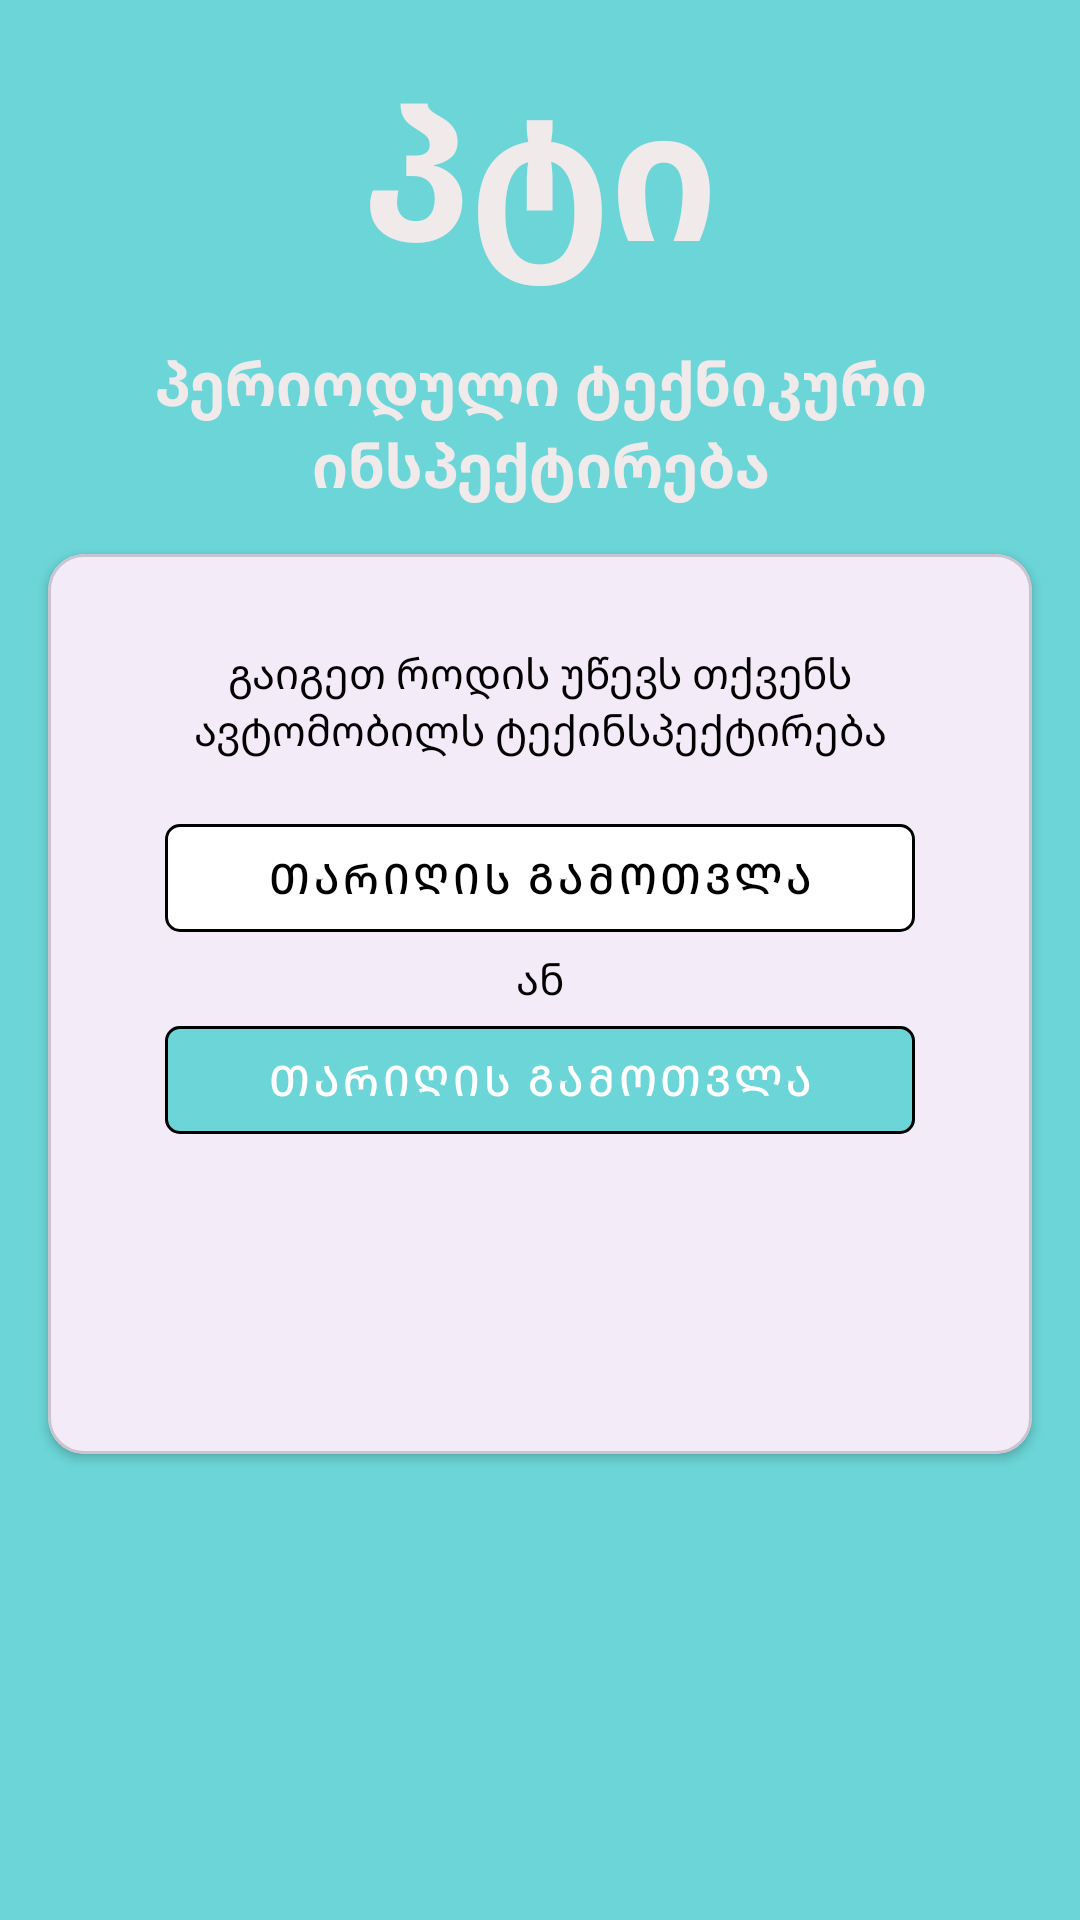

Android layout source for this screen:
<!-- AndroidManifest.xml: application theme Theme.PTIApplicationV2 -->
<!-- res/layout/deadline_finder.xml -->
<?xml version="1.0" encoding="utf-8"?>
<androidx.constraintlayout.widget.ConstraintLayout xmlns:android="http://schemas.android.com/apk/res/android"
    xmlns:app="http://schemas.android.com/apk/res-auto"
    xmlns:tools="http://schemas.android.com/tools"
    android:layout_width="match_parent"
    android:layout_height="match_parent"
    android:background="#6BD5D7"
    tools:context=".MainActivity">

    <androidx.appcompat.widget.AppCompatTextView
        android:id="@+id/ptiHeaderTextView"
        android:layout_width="wrap_content"
        android:layout_height="wrap_content"
        android:layout_marginTop="16dp"
        android:text="@string/pti_home_name"
        android:textColor="#F0EAEA"
        android:textSize="60sp"
        android:textStyle="bold"
        app:layout_constraintEnd_toEndOf="parent"
        app:layout_constraintStart_toStartOf="parent"
        app:layout_constraintTop_toTopOf="parent" />

    <androidx.appcompat.widget.AppCompatTextView
        android:id="@+id/ptiDescription"
        android:layout_width="match_parent"
        android:layout_height="wrap_content"
        android:layout_marginHorizontal="16dp"
        android:layout_marginTop="16dp"
        android:gravity="center"
        android:text="@string/description"
        android:textColor="#F0EAEA"
        android:textSize="20sp"
        android:textStyle="bold"
        app:layout_constraintEnd_toEndOf="parent"
        app:layout_constraintStart_toStartOf="parent"
        app:layout_constraintTop_toBottomOf="@id/ptiHeaderTextView" />

    <com.google.android.material.card.MaterialCardView
        android:id="@+id/material_card_container"
        android:layout_width="match_parent"
        android:layout_height="300dp"
        android:layout_margin="16dp"
        app:cardCornerRadius="12dp"
        app:cardElevation="2dp"
        app:layout_constraintEnd_toEndOf="parent"
        app:layout_constraintStart_toStartOf="parent"
        app:layout_constraintTop_toBottomOf="@+id/ptiDescription">

        <LinearLayout
            android:id="@+id/button_container"
            android:layout_width="match_parent"
            android:layout_height="wrap_content"
            android:gravity="center_horizontal"
            android:orientation="vertical">

            <androidx.appcompat.widget.AppCompatTextView
                android:id="@+id/container_date_finder"
                android:layout_width="match_parent"
                android:layout_height="wrap_content"
                android:layout_marginHorizontal="16dp"
                android:layout_marginTop="30dp"
                android:textAlignment="center"
                android:text="@string/pti_date_finder"
                android:textColor="#000000"
                app:layout_constraintBottom_toTopOf="@+id/material_card_container"
                app:layout_constraintEnd_toEndOf="parent"
                app:layout_constraintStart_toStartOf="parent"
                app:layout_constraintTop_toBottomOf="@+id/ptiDescription"
                app:layout_constraintVertical_bias="0" />

            <com.google.android.material.button.MaterialButton
                android:id="@+id/calculate_date_button"
                style="@style/Widget.MaterialComponents.Button.OutlinedButton"
                android:layout_width="250dp"
                android:layout_height="wrap_content"
                android:layout_marginHorizontal="30dp"
                android:layout_marginTop="16dp"
                android:backgroundTint="@color/white"
                android:text="@string/calculate_date"
                android:textColor="@color/black"
                app:cornerRadius="5dp"
                app:rippleColor="@color/white"
                app:strokeColor="@color/black" />

            <androidx.appcompat.widget.AppCompatTextView
                android:id="@+id/suggestion_text_view"
                android:layout_width="wrap_content"
                android:layout_height="wrap_content"
                android:gravity="center"
                android:text="@string/suggestion_text"
                android:textColor="@color/black" />

            <com.google.android.material.button.MaterialButton
                android:id="@+id/visit_button"
                style="@style/Widget.MaterialComponents.Button.OutlinedButton"
                android:layout_width="250dp"
                android:layout_height="wrap_content"
                android:layout_marginHorizontal="30dp"
                android:layout_marginBottom="16dp"
                android:backgroundTint="#6BD5D7"
                android:text="@string/calculate_date"
                android:textColor="@color/white"
                app:cornerRadius="5dp"
                app:rippleColor="@color/white"
                app:strokeColor="@color/black" />

        </LinearLayout>

    </com.google.android.material.card.MaterialCardView>

</androidx.constraintlayout.widget.ConstraintLayout>
<!-- resources referenced by this layout -->
<resources>
  <string name="calculate_date">თარიღის გამოთვლა</string>
  <string name="description">პერიოდული ტექნიკური ინსპექტირება</string>
  <string name="pti_date_finder">გაიგეთ როდის უწევს თქვენს ავტომობილს ტექინსპექტირება</string>
  <string name="pti_home_name">პტი</string>
  <string name="suggestion_text">ან</string>
  <style name="Theme.PTIApplicationV2" parent="Base.Theme.PTIApplicationV2" />
  <style name="Base.Theme.PTIApplicationV2" parent="Theme.Material3.DayNight.NoActionBar">
          
          
      </style>
  <!-- not gathered from this repository: default colours our renderer supplied (Android Studio template values) -->
  <color name="black">#FF000000</color>
  <color name="white">#FFFFFFFF</color>
</resources>
